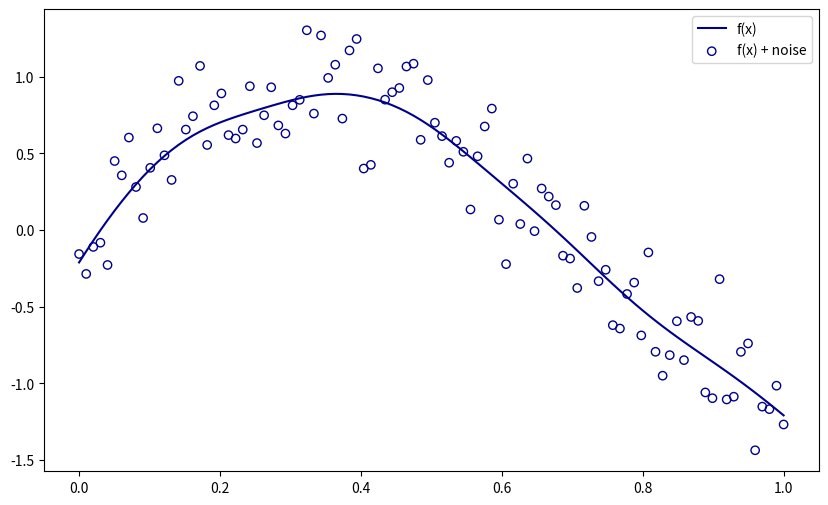

Write Python code to recreate this figure.
# -*- coding: utf-8 -*-
"""
Created on Tue Feb  4 13:26:23 2020

[redacted]
@see: https://xavierbourretsicotte.github.io/loess.html
"""

# -----------------------------------------------------------------------------
# Imports
# -----------------------------------------------------------------------------

import numpy as np
import matplotlib.pyplot as plt

from scipy import linalg


# -----------------------------------------------------------------------------
# Class LOWESS
# -----------------------------------------------------------------------------

class LOWESS:
    """
    Class LOWESS (LOcally WEighted Scatterplot Smoothing).
    """
    
    def __init__(self):
        """
        Constructor.
        """
        pass
    

    def fit(self, X, y, sigma=0.005):
        """
        Fits the model to the data.
        
        :param X:           training data features
        :param y:           training data labels
        """
        # number of data points
        n = len(X)
        # initialize all weights    
        w = np.array([np.exp(-(X - X[i])**2 / (2 * sigma)) for i in range(n)])
        y_pred = np.zeros(n)
        
        # loop through all data points
        for i in range(n):
            weights = w[:, i]
            # calculate b matrix
            b = np.array([np.sum(weights * y), np.sum(weights * y * X)])
            # calculate A matrix
            A = np.array([
                [np.sum(weights), np.sum(weights * X)],
                [np.sum(weights * X), np.sum(weights * X * X)]
            ])
    
            theta = linalg.solve(A, b)
            y_pred[i] = theta[0] + theta[1] * X[i] 
            
        return y_pred
            

# -----------------------------------------------------------------------------
# Main
# -----------------------------------------------------------------------------
   
if __name__ == "__main__":
    # generate data
    X = np.linspace(0, 1, 100)
    y = np.sin(X * 1.5 * np.pi)
    noise = np.random.normal(loc=0, scale=0.25, size=100)
    y_noise = y + noise
    
    # perform locally weighted regression
    reg = LOWESS()
    y_pred = reg.fit(X, y_noise)
    
    # plot result
    plt.figure(figsize=(10,6))
    plt.plot(X, y_pred, color="darkblue", label="f(x)")
    plt.scatter(X, y_noise, facecolors="none", edgecolor="darkblue", label="f(x) + noise")
    plt.legend()
    plt.show()
    